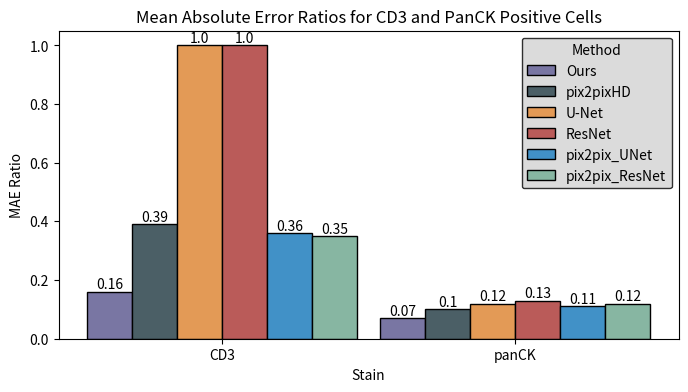

Write Python code to recreate this figure.
import matplotlib.pyplot as plt
import numpy as np
from matplotlib.patches import Patch

# Data
methods = ['Ours', 'pix2pixHD', 'U-Net', 'ResNet', 'pix2pix_UNet', 'pix2pix_ResNet']
cd3_values = [0.16, 0.39, 1.00, 1.00, 0.36, 0.35]
panck_values = [0.07, 0.10, 0.12, 0.13, 0.11, 0.12]

# Colors (matching the provided figure)
colors = ['#7976A3', '#4B5F66', '#E39A56', '#BA5B59', '#4191C7', '#87B6A2']

# Bar width and positions
bar_width = 1
x_cd3 = np.arange(len(methods))
x_panck = x_cd3 + len(methods) + 0.5

# Plotting
fig, ax = plt.subplots(figsize=(8, 4), dpi=300)

# Bars for CD3
bars_cd3 = [ax.bar(x, cd3_values[i], bar_width, color=colors[i], edgecolor='black') for i, x in enumerate(x_cd3)]

# Bars for panCK
bars_panck = [ax.bar(x, panck_values[i], bar_width, color=colors[i], edgecolor='black') for i, x in enumerate(x_panck)]

# Adding text on top of bars
for bar in bars_cd3 + bars_panck:
    yval = bar[0].get_height()
    ax.text(bar[0].get_x() + bar[0].get_width() / 2, yval, round(yval, 2), ha='center', va='bottom')

# Labels and title
ax.set_xlabel('Stain')
ax.set_ylabel('MAE Ratio')
ax.set_title('Mean Absolute Error Ratios for CD3 and PanCK Positive Cells')
ax.set_xticks([x_cd3.mean(), x_panck.mean()])
ax.set_xticklabels(['CD3', 'panCK'])

# Custom legend
legend_handles = [Patch(facecolor=color, edgecolor='black', linewidth=1) for color in colors]
legend = ax.legend(legend_handles, methods, title='Method', loc='upper right', facecolor='lightgrey', edgecolor='black')  # Added facecolor for legend box


# Save plot
plt.savefig(r'D:\Chang_files\work_records\swinT\downstream\plot.png')

# Close the plot to avoid display
plt.close(fig)
